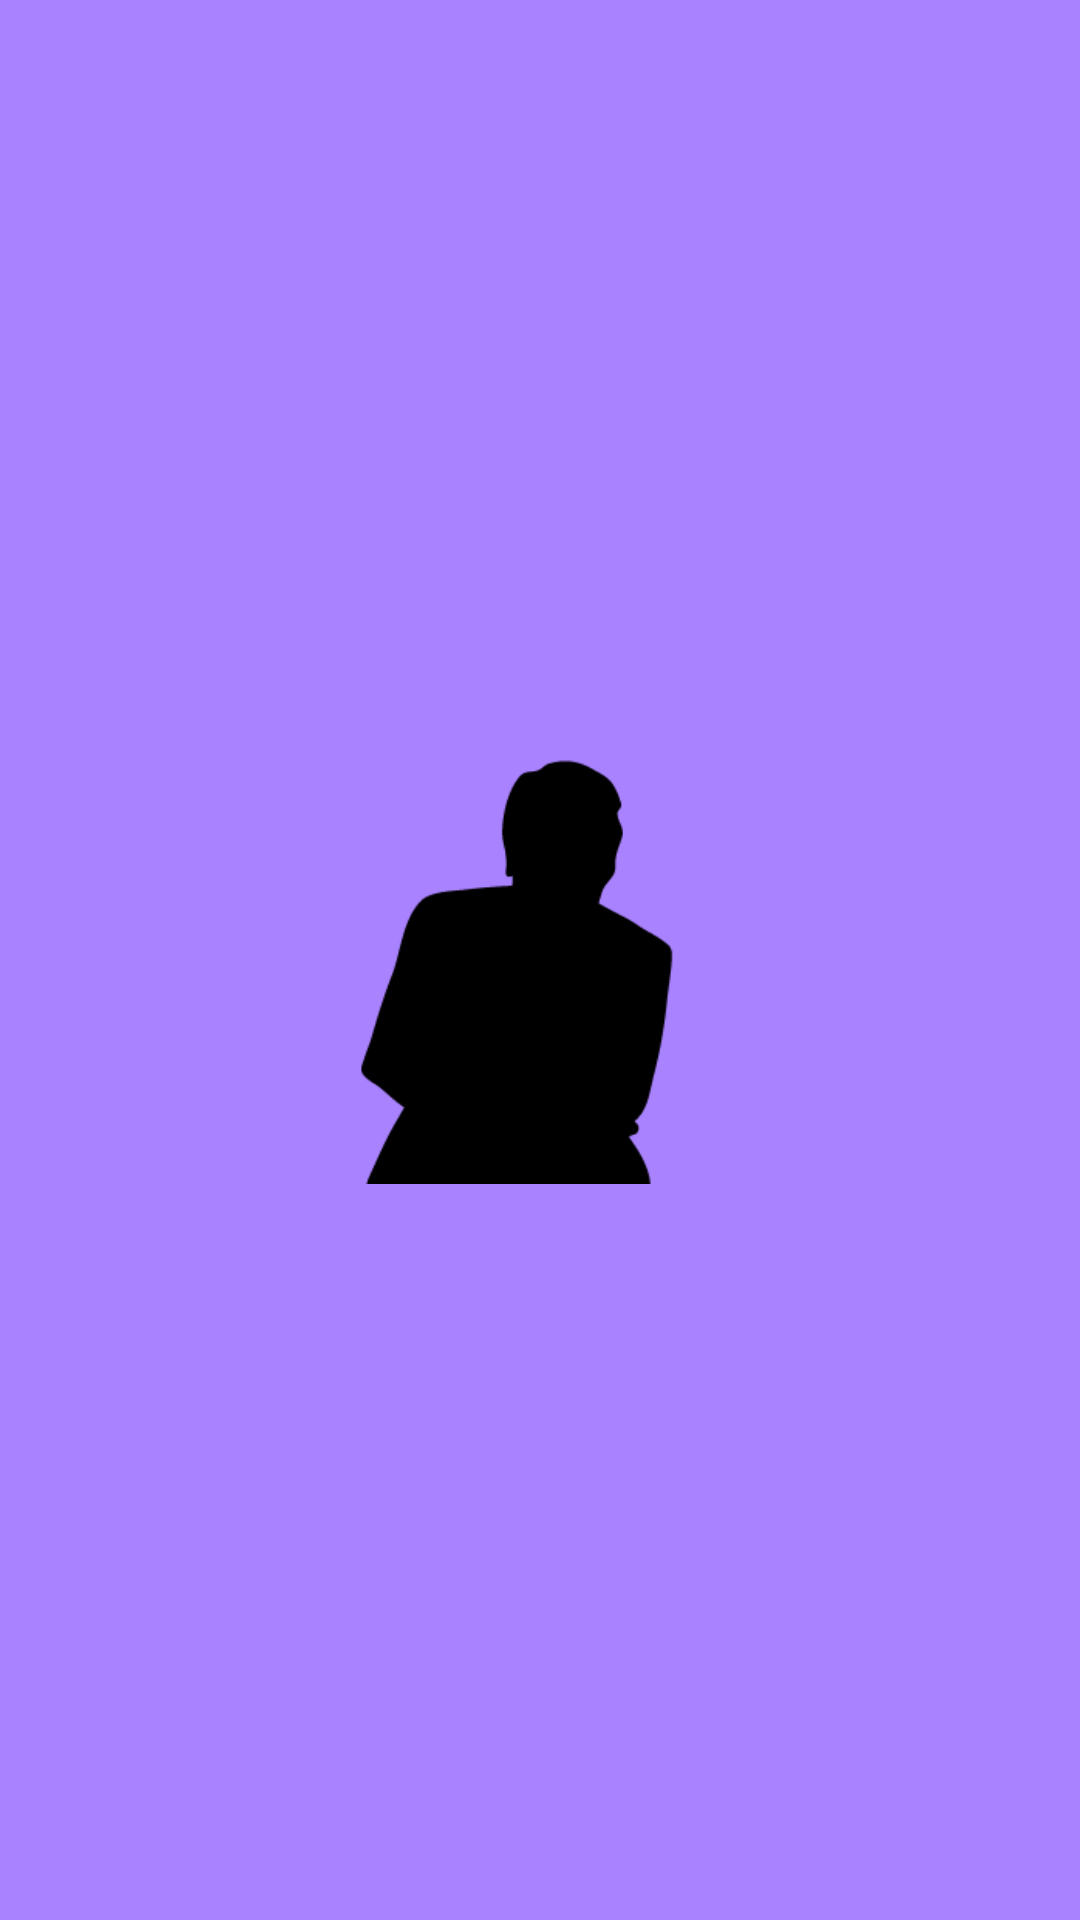

Here is an Android app screen rendered from its layout file. Give the layout XML and the strings, colors and styles it references.
<!-- AndroidManifest.xml: application theme AppTheme -->
<!-- res/layout/fragment_second.xml -->
<?xml version="1.0" encoding="utf-8"?>
<FrameLayout xmlns:android="http://schemas.android.com/apk/res/android"
    xmlns:tools="http://schemas.android.com/tools"
    android:layout_width="match_parent"
    android:layout_height="match_parent"
    android:background="@color/baseColor"
    tools:context=".MyFragment.SecondFragment">

    <LinearLayout
        android:layout_width="wrap_content"
        android:layout_height="wrap_content"
        android:layout_gravity="center"
        android:orientation="vertical">

        <ImageView
            android:layout_width="150dp"
            android:layout_height="150dp"
            android:src="@drawable/person" />

    </LinearLayout>

</FrameLayout>
<!-- resources referenced by this layout -->
<resources>
  <color name="baseColor">#A982FF</color>
  <!-- drawable person: png bitmap (drawable, 3674 bytes) -->
  <style name="AppTheme" parent="Theme.AppCompat.Light.NoActionBar">
          
          <item name="colorPrimary">@color/baseColor</item>
          <item name="colorPrimaryDark">@color/baseColor</item>
          <item name="colorAccent">@color/colorAccent</item>
      </style>
  <color name="colorAccent">#03DAC5</color>
</resources>
